Run: headless pygame with SDL's dummy video driver; simulated clock (each Clock.tick advances the game by its frame time, no real sleeping); random seed 0; keys injected as events and as key.get_pressed() state; mouse plan: one left click at the window centre at the start of phase 2, then a move to the lower-right quarter at the start of phase 3.
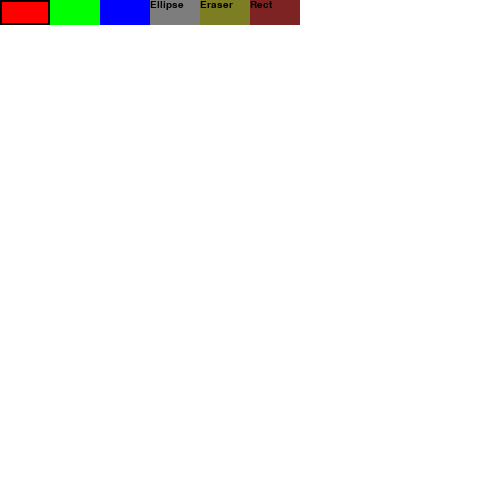
Frame 1 of 4 · flips 1–60 · no input
Frame 2 of 4 · flips 61–180 · clicked the window centre · tapped SPACE, RETURN · held RIGHT (→), D · screen unchanged from frame 1, image omitted
Frame 3 of 4 · flips 181–300 · moved the mouse to the lower-right quarter · held DOWN (↓), S · screen unchanged from frame 2, image omitted
Frame 4 of 4 · flips 301–420 · held LEFT (←), A, UP (↑), W · screen unchanged from frame 3, image omitted

The pygame program that drew these frames:

import pygame

pygame.init()

font = pygame.font.SysFont("Comicsans", 15)


def eraser_text():
    eraser_text = font.render("Eraser ", True, (1, 1, 1))
    surface.blit(eraser_text, (200, 0))


def ellipse_text():
    ellipse_text = font.render("Ellipse ", True, (1, 1, 1))
    surface.blit(ellipse_text, (150, 0))


def rectangle_text():
    rectangle_text = font.render("Rect ", True, (1, 1, 1))
    surface.blit(rectangle_text, (250, 0))


class Sprite_creator(pygame.sprite.Sprite):
    def __init__(self, x, y, width, height, color):
        super().__init__()
        self.x = x
        self.y = y
        self.width = width
        self.height = height
        self.color = color
        self.clicked = False
        self.rect = pygame.rect.Rect((x, y, width, height))
        self.clicked_rect = pygame.rect.Rect((x, y, width, height))

    def update(self, event_list):
        for event in event_list:
            if event.type == pygame.MOUSEBUTTONDOWN:
                if self.rect.collidepoint(event.pos):
                    self.clicked = not self.clicked

    def draw(self, surface):
        pygame.draw.rect(surface, self.color, (self.x, self.y, self.width, self.height))
        if self.clicked:
            pygame.draw.rect(surface, (0, 0, 0), self.clicked_rect, 2)


class Rectangle_drawer(pygame.sprite.Sprite):
    def __init__(self, color):
        super().__init__()
        self.color = color
        self.pressed = False
        self.mouse_pos_1 = None
        self.mouse_pos_2 = None

    def draw(self, surface):
        mouse_pressed = pygame.mouse.get_pressed()
        if mouse_pressed[0] and not self.pressed:
            self.pressed = True
            self.mouse_pos_1 = pygame.mouse.get_pos()
        if self.pressed and not mouse_pressed[0]:
            self.mouse_pos_2 = pygame.mouse.get_pos()
            self.pressed = not self.pressed
        if self.mouse_pos_2 is not None and self.mouse_pos_1 is not None:
            width = abs(self.mouse_pos_2[0] - self.mouse_pos_1[0])
            height = abs(self.mouse_pos_2[1] - self.mouse_pos_1[1])
            if self.mouse_pos_2 < self.mouse_pos_1:
                if self.mouse_pos_1[1] < self.mouse_pos_2[1]:
                    self.top_left = (self.mouse_pos_1[0] - width, self.mouse_pos_1[1])
                if self.mouse_pos_2[1] < self.mouse_pos_1[1]:
                    self.top_left = self.mouse_pos_2
            if self.mouse_pos_1 < self.mouse_pos_2:
                if self.mouse_pos_1[1] < self.mouse_pos_2[1]:
                    self.top_left = self.mouse_pos_1
                if self.mouse_pos_2[1] < self.mouse_pos_1[1]:
                    self.top_left = (self.mouse_pos_2[0] - width, self.mouse_pos_2[1])
            if self.mouse_pos_1 == self.mouse_pos_2:
                self.top_left = (0, 0)

            if self.top_left is not None: pygame.draw.rect(surface, self.color, self.top_left+(width, height), 5)
            self.mouse_pos_1 = None
            self.mouse_pos_2 = None


class Ellipse_drawer(pygame.sprite.Sprite):
    def __init__(self, color):
        super().__init__()
        self.color = color
        self.pressed = False
        self.mouse_pos_1 = None
        self.mouse_pos_2 = None
        self.top_left = None

    def draw(self, surface):
        mouse_pressed = pygame.mouse.get_pressed()
        if mouse_pressed[0] and not self.pressed:
            self.pressed = True
            self.mouse_pos_1 = pygame.mouse.get_pos()

        if self.pressed and not mouse_pressed[0]:
            self.mouse_pos_2 = pygame.mouse.get_pos()
            self.pressed = not self.pressed
        if self.mouse_pos_2 is not None and self.mouse_pos_1 is not None:
            width = abs(self.mouse_pos_2[0] - self.mouse_pos_1[0])
            height = abs(self.mouse_pos_2[1] - self.mouse_pos_1[1])
            if self.mouse_pos_2 < self.mouse_pos_1:
                if self.mouse_pos_1[1] < self.mouse_pos_2[1]:
                    self.top_left = (self.mouse_pos_1[0] - width, self.mouse_pos_1[1])
                if self.mouse_pos_2[1] < self.mouse_pos_1[1]:
                    self.top_left = self.mouse_pos_2
            if self.mouse_pos_1 < self.mouse_pos_2:
                if self.mouse_pos_1[1] < self.mouse_pos_2[1]:
                    self.top_left = self.mouse_pos_1
                if self.mouse_pos_2[1] < self.mouse_pos_1[1]:
                    self.top_left = (self.mouse_pos_2[0] - width, self.mouse_pos_2[1])
            if self.mouse_pos_1 == self.mouse_pos_2:
                self.top_left = (0, 0)

            if self.top_left is not None:
                pygame.draw.ellipse(surface, self.color, self.top_left + (width, height), 5)
            self.mouse_pos_1 = None
            self.mouse_pos_2 = None


class Line_drawer(pygame.sprite.Sprite):
    def __init__(self, color):
        super().__init__()
        self.color = color

    def draw(self, surface):
        mouse_pressed = pygame.mouse.get_pressed()
        mouse_pos = pygame.mouse.get_pos()
        if mouse_pressed[0]:
            pygame.draw.rect(surface, self.color, mouse_pos + (10, 10))


toolchain = pygame.sprite.Group()
colors = pygame.sprite.Group()
color_button_red = Sprite_creator(0, 0, 50, 25, (255, 0, 0))
color_button_blue = Sprite_creator(50, 0, 50, 25, (0, 255, 0))
color_button_green = Sprite_creator(100, 0, 50, 25, (0, 0, 255))
ellipse_button = Sprite_creator(150, 0, 50, 25, (125, 125, 125))
eraser_button = Sprite_creator(200, 0, 50, 25, (125, 125, 35))
rectangle_button = Sprite_creator(250, 0, 50, 25, (125, 35, 35))
toolchain.add(color_button_red)
toolchain.add(color_button_blue)
toolchain.add(color_button_green)
toolchain.add(ellipse_button)
toolchain.add(rectangle_button)
toolchain.add(eraser_button)
colors.add(color_button_red)
colors.add(color_button_blue)
colors.add(color_button_green)

surface = pygame.display.set_mode((500, 500))
color = (255, 255, 255)
done = False
line_drawer = Line_drawer(color)
ellipse_drawer = Ellipse_drawer(color)
rect_drawer = Rectangle_drawer(color)
clock = pygame.time.Clock()
color_button_red.clicked = True

surface.fill((255, 255, 255))

while not done:
    event_list = pygame.event.get()

    for event in event_list:
        if event.type == pygame.QUIT:
            done = True
    for entity in toolchain:
        entity.update(event_list)
        entity.draw(surface)
    if color_button_red.clicked:
        color = (255, 0, 0)
    if color_button_blue.clicked:
        color = (0, 255, 0)
    if color_button_green.clicked:
        color = (0, 0, 255)
    if ellipse_button.clicked:
        ellipse_drawer.color = color
        ellipse_drawer.draw(surface)
    if eraser_button.clicked:
        line_drawer.color = (255, 255, 255)
        line_drawer.draw(surface)
    if rectangle_button.clicked:
        rect_drawer.color = color
        rect_drawer.draw(surface)
    eraser_text()
    ellipse_text()
    rectangle_text()
    pygame.display.update()
    clock.tick(60)
